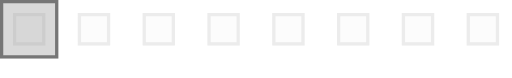
t = 0.00 s
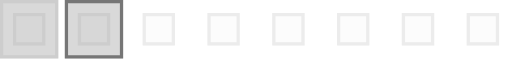
t = 0.30 s
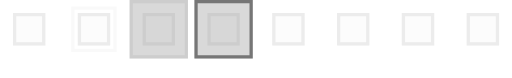
t = 0.60 s
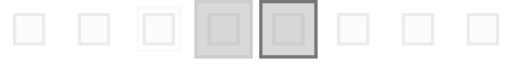
t = 0.90 s
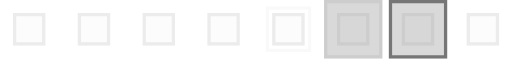
t = 1.20 s
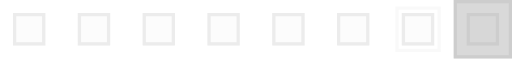
t = 1.50 s

The animated SVG that drew these frames (rendered in a browser with its animation timeline set to each time). Animation: 1 SMIL element (animateTransform=1); one cycle of 1.80 s, repeats indefinitely.

<?xml version="1.0" encoding="UTF-8" standalone="no"?>
<svg xmlns:svg="http://www.w3.org/2000/svg" 
    xmlns="http://www.w3.org/2000/svg" 
    xmlns:xlink="http://www.w3.org/1999/xlink" version="1.0" width="100%" height="100%" viewBox="0 0 158 24" xml:space="preserve">
    <rect x="0" y="0" width="100%" height="100%" fill="#FFFFFF" />
    <path fill="#e3e3e3" fill-opacity="0.11" d="M64 4h10v10H64V4zm20 0h10v10H84V4zm20 0h10v10h-10V4zm20 0h10v10h-10V4zm20 0h10v10h-10V4zM4 4h10v10H4V4zm20 0h10v10H24V4zm20 0h10v10H44V4z"/>
    <path fill="#bdbdbd" fill-opacity="0.26" d="M144 14V4h10v10h-10zm9-9h-8v8h8V5zm-29 9V4h10v10h-10zm9-9h-8v8h8V5zm-29 9V4h10v10h-10zm9-9h-8v8h8V5zm-29 9V4h10v10H84zm9-9h-8v8h8V5zm-29 9V4h10v10H64zm9-9h-8v8h8V5zm-29 9V4h10v10H44zm9-9h-8v8h8V5zm-29 9V4h10v10H24zm9-9h-8v8h8V5zM4 14V4h10v10H4zm9-9H5v8h8V5z"/>
    <g>
        <path fill="#d9d9d9" fill-opacity="0.15" d="M-58 16V2h14v14h-14zm13-13h-12v12h12V3z"/>
        <path fill="#9c9c9c" fill-opacity="0.39" d="M-40 0h18v18h-18z"/>
        <path fill="#b2b2b2" fill-opacity="0.3" d="M-40 18V0h18v18h-18zm17-17h-16v16h16V1z"/>
        <path fill="#9c9c9c" fill-opacity="0.39" d="M-20 0h18v18h-18z"/>
        <path fill="#4c4c4c" fill-opacity="0.7" d="M-20 18V0h18v18h-18zM-3 1h-16v16h16V1z"/>
        <animateTransform attributeName="transform" type="translate" values="20 0;40 0;60 0;80 0;100 0;120 0;140 0;160 0;180 0;200 0" calcMode="discrete" dur="1800ms" repeatCount="indefinite"/>
    </g>
</svg>